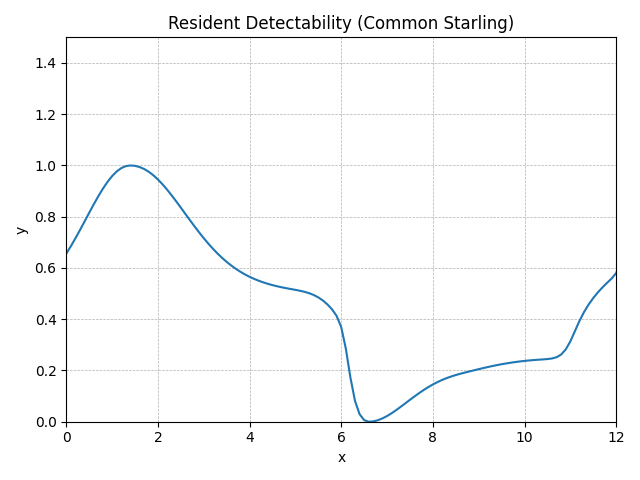

The data file committed next to this chart (first rows):
method, step, t, y, step_size, difference, tolerance, y_normalised
RungeKutta4, 0, 0.0, 0.969, 0.1, 0, 0.01, 0.6559
RungeKutta4, 1, 0.1, 0.9878, 0.1, 0, 0.01, 0.685
RungeKutta4, 2, 0.2, 1.008, 0.1, 0, 0.01, 0.716
RungeKutta4, 3, 0.3, 1.029, 0.1, 0, 0.01, 0.7484
RungeKutta4, 4, 0.4, 1.05, 0.1, 0, 0.01, 0.7818
RungeKutta4, 5, 0.5, 1.072, 0.1, 0, 0.01, 0.8155
RungeKutta4, 6, 0.6, 1.094, 0.1, 0, 0.01, 0.8485
RungeKutta4, 7, 0.7, 1.114, 0.1, 0, 0.01, 0.8802
RungeKutta4, 8, 0.8, 1.133, 0.1, 0, 0.01, 0.9096
RungeKutta4, 9, 0.9, 1.15, 0.1, 0, 0.01, 0.936
RungeKutta4, 10, 1.0, 1.165, 0.1, 0, 0.01, 0.9585
RungeKutta4, 11, 1.1, 1.176, 0.1, 0, 0.01, 0.9765
RungeKutta4, 12, 1.2, 1.185, 0.1, 0, 0.01, 0.9896
RungeKutta4, 13, 1.3, 1.19, 0.1, 0, 0.01, 0.9975
RungeKutta4, 14, 1.4, 1.192, 0.1, 0, 0.01, 1
RungeKutta4, 15, 1.5, 1.191, 0.1, 0, 0.01, 0.9985
RungeKutta4, 16, 1.6, 1.188, 0.1, 0, 0.01, 0.9939
RungeKutta4, 17, 1.7, 1.183, 0.1, 0, 0.01, 0.9862
RungeKutta4, 18, 1.8, 1.176, 0.1, 0, 0.01, 0.9754
RungeKutta4, 19, 1.9, 1.167, 0.1, 0, 0.01, 0.9617
RungeKutta4, 20, 2.0, 1.156, 0.1, 0, 0.01, 0.9453
RungeKutta4, 21, 2.1, 1.144, 0.1, 0, 0.01, 0.9265
RungeKutta4, 22, 2.2, 1.131, 0.1, 0, 0.01, 0.9057
RungeKutta4, 23, 2.3, 1.116, 0.1, 0, 0.01, 0.8832
RungeKutta4, 24, 2.4, 1.101, 0.1, 0, 0.01, 0.8596
RungeKutta4, 25, 2.5, 1.085, 0.1, 0, 0.01, 0.8353
RungeKutta4, 26, 2.6, 1.069, 0.1, 0, 0.01, 0.8107
RungeKutta4, 27, 2.7, 1.053, 0.1, 0, 0.01, 0.7862
RungeKutta4, 28, 2.8, 1.038, 0.1, 0, 0.01, 0.762
RungeKutta4, 29, 2.9, 1.023, 0.1, 0, 0.01, 0.7387
RungeKutta4, 30, 3.0, 1.008, 0.1, 0, 0.01, 0.7162
RungeKutta4, 31, 3.1, 0.9943, 0.1, 0, 0.01, 0.695
RungeKutta4, 32, 3.2, 0.9814, 0.1, 0, 0.01, 0.6751
RungeKutta4, 33, 3.3, 0.9694, 0.1, 0, 0.01, 0.6565
RungeKutta4, 34, 3.4, 0.9583, 0.1, 0, 0.01, 0.6394
RungeKutta4, 35, 3.5, 0.9482, 0.1, 0, 0.01, 0.6238
RungeKutta4, 36, 3.6, 0.939, 0.1, 0, 0.01, 0.6095
RungeKutta4, 37, 3.7, 0.9307, 0.1, 0, 0.01, 0.5967
RungeKutta4, 38, 3.8, 0.9232, 0.1, 0, 0.01, 0.5851
RungeKutta4, 39, 3.9, 0.9165, 0.1, 0, 0.01, 0.5748
RungeKutta4, 40, 4.0, 0.9105, 0.1, 0, 0.01, 0.5656
RungeKutta4, 41, 4.1, 0.9052, 0.1, 0, 0.01, 0.5574
RungeKutta4, 42, 4.2, 0.9005, 0.1, 0, 0.01, 0.5501
RungeKutta4, 43, 4.3, 0.8964, 0.1, 0, 0.01, 0.5437
RungeKutta4, 44, 4.4, 0.8927, 0.1, 0, 0.01, 0.538
RungeKutta4, 45, 4.5, 0.8895, 0.1, 0, 0.01, 0.533
RungeKutta4, 46, 4.6, 0.8866, 0.1, 0, 0.01, 0.5286
RungeKutta4, 47, 4.7, 0.8841, 0.1, 0, 0.01, 0.5247
RungeKutta4, 48, 4.8, 0.8818, 0.1, 0, 0.01, 0.5211
RungeKutta4, 49, 4.9, 0.8797, 0.1, 0, 0.01, 0.5178
RungeKutta4, 50, 5.0, 0.8775, 0.1, 0, 0.01, 0.5145
RungeKutta4, 51, 5.1, 0.8753, 0.1, 0, 0.01, 0.511
RungeKutta4, 52, 5.2, 0.8726, 0.1, 0, 0.01, 0.5069
RungeKutta4, 53, 5.3, 0.8691, 0.1, 0, 0.01, 0.5016
RungeKutta4, 54, 5.4, 0.8646, 0.1, 0, 0.01, 0.4945
RungeKutta4, 55, 5.5, 0.8585, 0.1, 0, 0.01, 0.4852
RungeKutta4, 56, 5.6, 0.8506, 0.1, 0, 0.01, 0.473
RungeKutta4, 57, 5.7, 0.8407, 0.1, 0, 0.01, 0.4576
RungeKutta4, 58, 5.8, 0.8283, 0.1, 0, 0.01, 0.4384
RungeKutta4, 59, 5.9, 0.8116, 0.1, 0, 0.01, 0.4127
... 62 more rows
